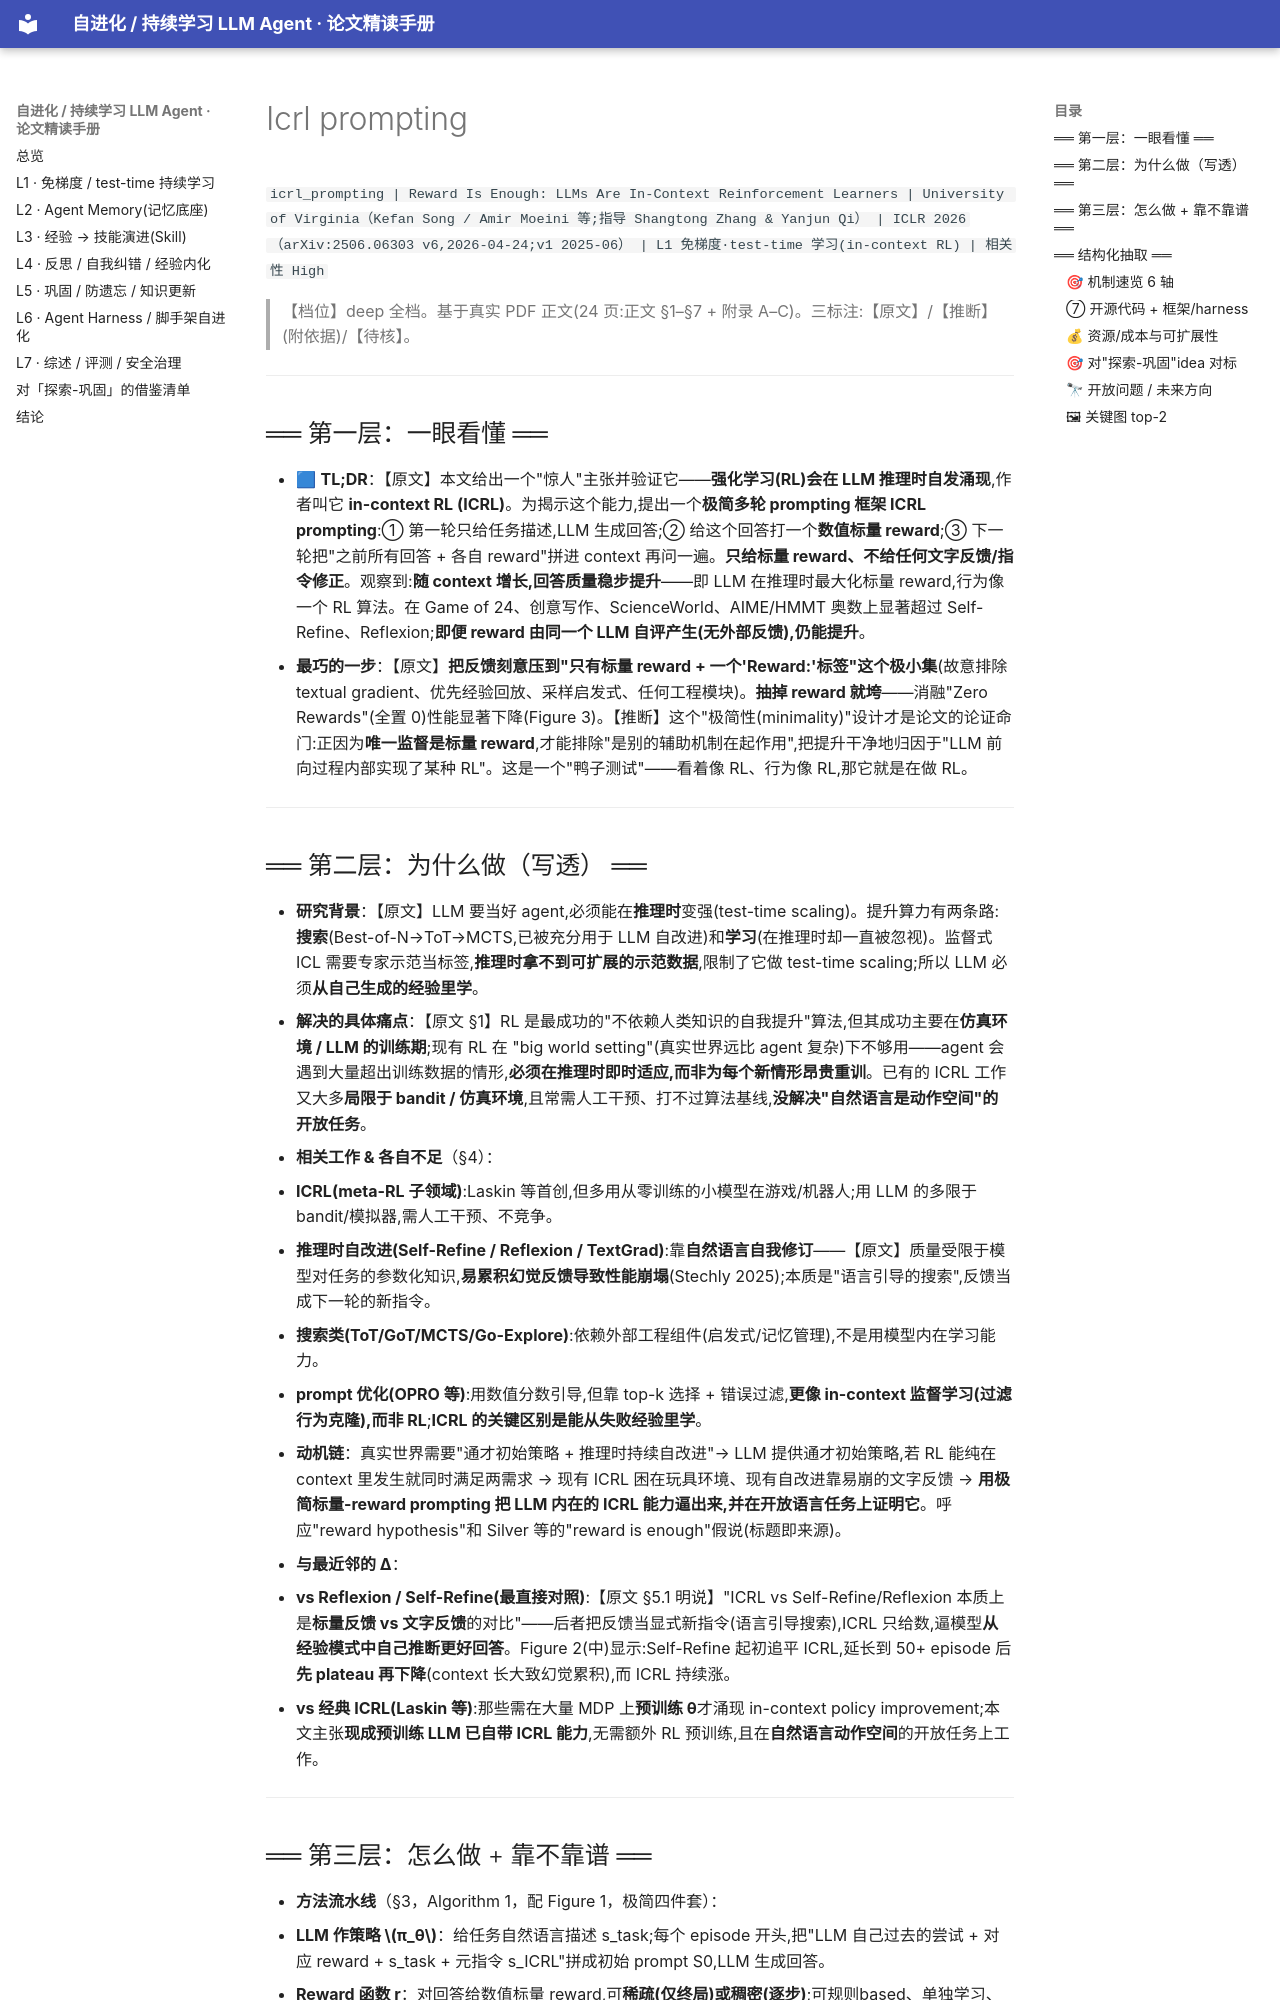

repository: thinkingmanyangyang/self-evolving-agents-survey · page: papers/icrl_prompting.html · generator: mkdocs

`icrl_prompting | Reward Is Enough: LLMs Are In-Context Reinforcement Learners | University of Virginia（Kefan Song / Amir Moeini 等;指导 Shangtong Zhang & Yanjun Qi） | ICLR 2026（arXiv:2506.06303 v6,2026-04-24;v1 2025-06） | L1 免梯度·test-time 学习(in-context RL) | 相关性 High` 

> 【档位】deep 全档。基于真实 PDF 正文(24 页:正文 §1–§7 + 附录 A–C)。三标注:【原文】/【推断】(附依据)/【待核】。

---

## ══ 第一层：一眼看懂 ══

- 🟦 **TL;DR**：【原文】本文给出一个"惊人"主张并验证它——**强化学习(RL)会在 LLM 推理时自发涌现**,作者叫它 **in-context RL (ICRL)**。为揭示这个能力,提出一个**极简多轮 prompting 框架 ICRL prompting**:① 第一轮只给任务描述,LLM 生成回答;② 给这个回答打一个**数值标量 reward**;③ 下一轮把"之前所有回答 + 各自 reward"拼进 context 再问一遍。**只给标量 reward、不给任何文字反馈/指令修正**。观察到:**随 context 增长,回答质量稳步提升**——即 LLM 在推理时最大化标量 reward,行为像一个 RL 算法。在 Game of 24、创意写作、ScienceWorld、AIME/HMMT 奥数上显著超过 Self-Refine、Reflexion;**即便 reward 由同一个 LLM 自评产生(无外部反馈),仍能提升**。
- **最巧的一步**：【原文】**把反馈刻意压到"只有标量 reward + 一个'Reward:'标签"这个极小集**(故意排除 textual gradient、优先经验回放、采样启发式、任何工程模块)。**抽掉 reward 就垮**——消融"Zero Rewards"(全置 0)性能显著下降(Figure 3)。【推断】这个"极简性(minimality)"设计才是论文的论证命门:正因为**唯一监督是标量 reward**,才能排除"是别的辅助机制在起作用",把提升干净地归因于"LLM 前向过程内部实现了某种 RL"。这是一个"鸭子测试"——看着像 RL、行为像 RL,那它就是在做 RL。

---

## ══ 第二层：为什么做（写透） ══

- **研究背景**：【原文】LLM 要当好 agent,必须能在**推理时**变强(test-time scaling)。提升算力有两条路:**搜索**(Best-of-N→ToT→MCTS,已被充分用于 LLM 自改进)和**学习**(在推理时却一直被忽视)。监督式 ICL 需要专家示范当标签,**推理时拿不到可扩展的示范数据**,限制了它做 test-time scaling;所以 LLM 必须**从自己生成的经验里学**。
- **解决的具体痛点**：【原文 §1】RL 是最成功的"不依赖人类知识的自我提升"算法,但其成功主要在**仿真环境 / LLM 的训练期**;现有 RL 在 "big world setting"(真实世界远比 agent 复杂)下不够用——agent 会遇到大量超出训练数据的情形,**必须在推理时即时适应,而非为每个新情形昂贵重训**。已有的 ICRL 工作又大多**局限于 bandit / 仿真环境**,且常需人工干预、打不过算法基线,**没解决"自然语言是动作空间"的开放任务**。
- **相关工作 & 各自不足**（§4）：
  - **ICRL(meta-RL 子领域)**:Laskin 等首创,但多用从零训练的小模型在游戏/机器人;用 LLM 的多限于 bandit/模拟器,需人工干预、不竞争。
  - **推理时自改进(Self-Refine / Reflexion / TextGrad)**:靠**自然语言自我修订**——【原文】质量受限于模型对任务的参数化知识,**易累积幻觉反馈导致性能崩塌**(Stechly 2025);本质是"语言引导的搜索",反馈当成下一轮的新指令。
  - **搜索类(ToT/GoT/MCTS/Go-Explore)**:依赖外部工程组件(启发式/记忆管理),不是用模型内在学习能力。
  - **prompt 优化(OPRO 等)**:用数值分数引导,但靠 top-k 选择 + 错误过滤,**更像 in-context 监督学习(过滤行为克隆),而非 RL**;**ICRL 的关键区别是能从失败经验里学**。
- **动机链**：真实世界需要"通才初始策略 + 推理时持续自改进"→ LLM 提供通才初始策略,若 RL 能纯在 context 里发生就同时满足两需求 → 现有 ICRL 困在玩具环境、现有自改进靠易崩的文字反馈 → **用极简标量-reward prompting 把 LLM 内在的 ICRL 能力逼出来,并在开放语言任务上证明它**。呼应"reward hypothesis"和 Silver 等的"reward is enough"假说(标题即来源)。
- **与最近邻的 Δ**：
  - **vs Reflexion / Self-Refine(最直接对照)**:【原文 §5.1 明说】"ICRL vs Self-Refine/Reflexion 本质上是**标量反馈 vs 文字反馈**的对比"——后者把反馈当显式新指令(语言引导搜索),ICRL 只给数,逼模型**从经验模式中自己推断更好回答**。Figure 2(中)显示:Self-Refine 起初追平 ICRL,延长到 50+ episode 后**先 plateau 再下降**(context 长大致幻觉累积),而 ICRL 持续涨。
  - **vs 经典 ICRL(Laskin 等)**:那些需在大量 MDP 上**预训练 θ**才涌现 in-context policy improvement;本文主张**现成预训练 LLM 已自带 ICRL 能力**,无需额外 RL 预训练,且在**自然语言动作空间**的开放任务上工作。

---
